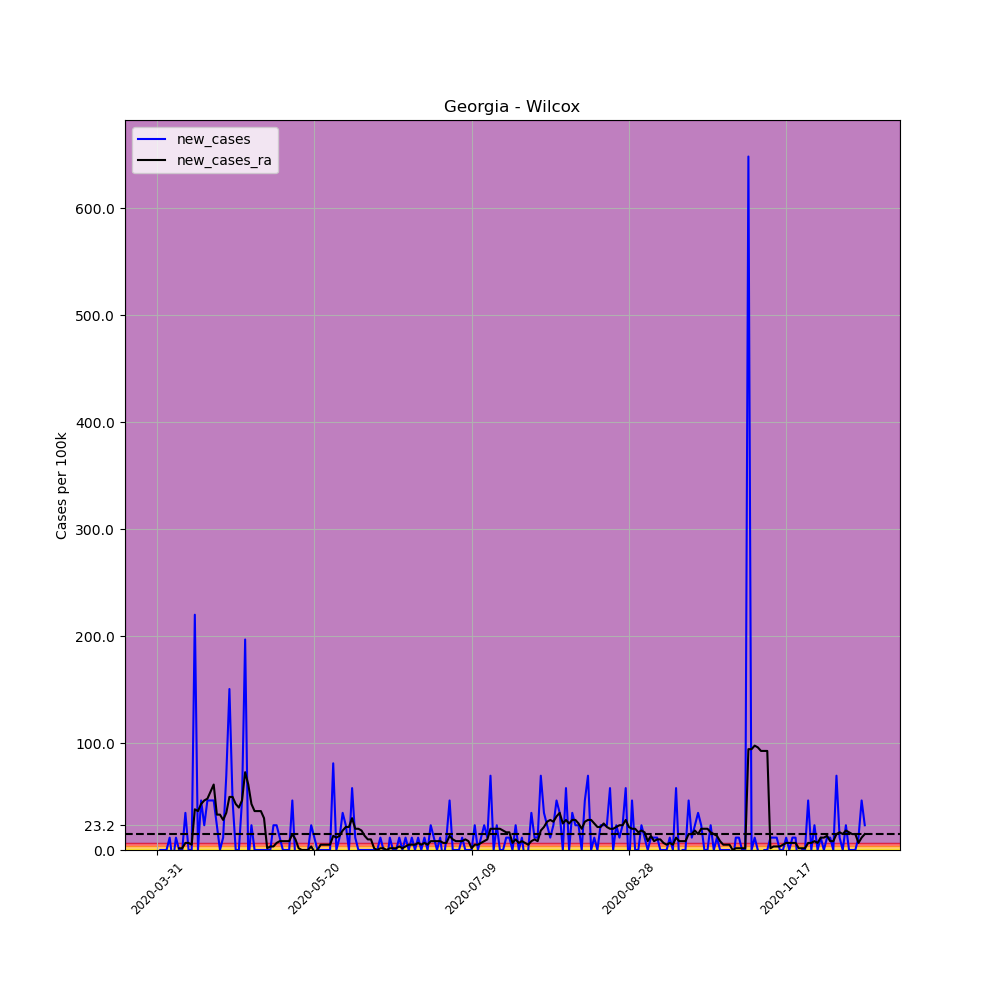

Values plotted in this chart, from the file beside it:
, date, county, state, fips, cases, deaths, COUNTY, STNAME, CTYNAME, POPESTIMATE2019, per_100k, per_100k_ra, new_cases, new_cases_ra
486482, 2020-03-31, Wilcox, Georgia, 13315, 1, 0, 315, Georgia, Wilcox, 8635, 11.58, , , 
486483, 2020-04-01, Wilcox, Georgia, 13315, 1, 0, 315, Georgia, Wilcox, 8635, 11.58, , 0.0, 
486484, 2020-04-02, Wilcox, Georgia, 13315, 1, 0, 315, Georgia, Wilcox, 8635, 11.58, , 0.0, 
486485, 2020-04-03, Wilcox, Georgia, 13315, 1, 0, 315, Georgia, Wilcox, 8635, 11.58, , 0.0, 
486486, 2020-04-04, Wilcox, Georgia, 13315, 2, 0, 315, Georgia, Wilcox, 8635, 23.16, , 11.58, 
486487, 2020-04-05, Wilcox, Georgia, 13315, 1, 0, 315, Georgia, Wilcox, 8635, 11.58, , -11.58, 
486488, 2020-04-06, Wilcox, Georgia, 13315, 2, 0, 315, Georgia, Wilcox, 8635, 23.16, 14.89, 11.58, 
486489, 2020-04-07, Wilcox, Georgia, 13315, 2, 0, 315, Georgia, Wilcox, 8635, 23.16, 16.54, 0.0, 1.654
486490, 2020-04-08, Wilcox, Georgia, 13315, 2, 0, 315, Georgia, Wilcox, 8635, 23.16, 18.2, 0.0, 1.654
486491, 2020-04-09, Wilcox, Georgia, 13315, 5, 0, 315, Georgia, Wilcox, 8635, 57.9, 24.82, 34.74, 6.618
486492, 2020-04-10, Wilcox, Georgia, 13315, 5, 0, 315, Georgia, Wilcox, 8635, 57.9, 31.43, 0.0, 6.618
486493, 2020-04-11, Wilcox, Georgia, 13315, 5, 0, 315, Georgia, Wilcox, 8635, 57.9, 36.4, 0.0, 4.963
486494, 2020-04-12, Wilcox, Georgia, 13315, 24, 0, 315, Georgia, Wilcox, 8635, 277.9, 74.45, 220, 38.05
486495, 2020-04-13, Wilcox, Georgia, 13315, 24, 0, 315, Georgia, Wilcox, 8635, 277.9, 110.8, 0.0, 36.4
486496, 2020-04-14, Wilcox, Georgia, 13315, 28, 0, 315, Georgia, Wilcox, 8635, 324.3, 153.9, 46.32, 43.01
486497, 2020-04-15, Wilcox, Georgia, 13315, 30, 0, 315, Georgia, Wilcox, 8635, 347.4, 200.2, 23.16, 46.32
486498, 2020-04-16, Wilcox, Georgia, 13315, 34, 0, 315, Georgia, Wilcox, 8635, 393.7, 248.2, 46.32, 47.98
486499, 2020-04-17, Wilcox, Georgia, 13315, 38, 0, 315, Georgia, Wilcox, 8635, 440.1, 302.8, 46.32, 54.6
486500, 2020-04-18, Wilcox, Georgia, 13315, 42, 2, 315, Georgia, Wilcox, 8635, 486.4, 364, 46.32, 61.21
486501, 2020-04-19, Wilcox, Georgia, 13315, 44, 4, 315, Georgia, Wilcox, 8635, 509.6, 397.1, 23.16, 33.09
486502, 2020-04-20, Wilcox, Georgia, 13315, 44, 4, 315, Georgia, Wilcox, 8635, 509.6, 430.1, 0.0, 33.09
486503, 2020-04-21, Wilcox, Georgia, 13315, 45, 6, 315, Georgia, Wilcox, 8635, 521.1, 458.3, 11.58, 28.12
486504, 2020-04-22, Wilcox, Georgia, 13315, 51, 6, 315, Georgia, Wilcox, 8635, 590.6, 493, 69.48, 34.74
486505, 2020-04-23, Wilcox, Georgia, 13315, 64, 6, 315, Georgia, Wilcox, 8635, 741.2, 542.6, 150.6, 49.63
486506, 2020-04-24, Wilcox, Georgia, 13315, 68, 6, 315, Georgia, Wilcox, 8635, 787.5, 592.3, 46.32, 49.63
486507, 2020-04-25, Wilcox, Georgia, 13315, 68, 6, 315, Georgia, Wilcox, 8635, 787.5, 635.3, 0.0, 43.01
486508, 2020-04-26, Wilcox, Georgia, 13315, 68, 6, 315, Georgia, Wilcox, 8635, 787.5, 675, 0.0, 39.71
486509, 2020-04-27, Wilcox, Georgia, 13315, 72, 7, 315, Georgia, Wilcox, 8635, 833.8, 721.3, 46.32, 46.32
486510, 2020-04-28, Wilcox, Georgia, 13315, 89, 8, 315, Georgia, Wilcox, 8635, 1031, 794.1, 196.9, 72.79
486511, 2020-04-29, Wilcox, Georgia, 13315, 88, 9, 315, Georgia, Wilcox, 8635, 1019, 855.3, -11.58, 61.21
486512, 2020-04-30, Wilcox, Georgia, 13315, 90, 9, 315, Georgia, Wilcox, 8635, 1042, 898.3, 23.16, 43.01
486513, 2020-05-01, Wilcox, Georgia, 13315, 90, 9, 315, Georgia, Wilcox, 8635, 1042, 934.7, 0.0, 36.4
486514, 2020-05-02, Wilcox, Georgia, 13315, 90, 9, 315, Georgia, Wilcox, 8635, 1042, 971.1, 0.0, 36.4
486515, 2020-05-03, Wilcox, Georgia, 13315, 90, 9, 315, Georgia, Wilcox, 8635, 1042, 1008, 0.0, 36.4
486516, 2020-05-04, Wilcox, Georgia, 13315, 90, 10, 315, Georgia, Wilcox, 8635, 1042, 1037, 0.0, 29.78
486517, 2020-05-05, Wilcox, Georgia, 13315, 90, 10, 315, Georgia, Wilcox, 8635, 1042, 1039, 0.0, 1.654
486518, 2020-05-06, Wilcox, Georgia, 13315, 90, 12, 315, Georgia, Wilcox, 8635, 1042, 1042, 0.0, 3.309
486519, 2020-05-07, Wilcox, Georgia, 13315, 92, 12, 315, Georgia, Wilcox, 8635, 1065, 1046, 23.16, 3.309
486520, 2020-05-08, Wilcox, Georgia, 13315, 94, 12, 315, Georgia, Wilcox, 8635, 1089, 1052, 23.16, 6.618
486521, 2020-05-09, Wilcox, Georgia, 13315, 95, 12, 315, Georgia, Wilcox, 8635, 1100, 1060, 11.58, 8.272
486522, 2020-05-10, Wilcox, Georgia, 13315, 95, 12, 315, Georgia, Wilcox, 8635, 1100, 1069, 0.0, 8.272
486523, 2020-05-11, Wilcox, Georgia, 13315, 95, 12, 315, Georgia, Wilcox, 8635, 1100, 1077, 0.0, 8.272
486524, 2020-05-12, Wilcox, Georgia, 13315, 95, 12, 315, Georgia, Wilcox, 8635, 1100, 1085, 0.0, 8.272
486525, 2020-05-13, Wilcox, Georgia, 13315, 99, 12, 315, Georgia, Wilcox, 8635, 1146, 1100, 46.32, 14.89
486526, 2020-05-14, Wilcox, Georgia, 13315, 98, 12, 315, Georgia, Wilcox, 8635, 1135, 1110, -11.58, 9.926
486527, 2020-05-15, Wilcox, Georgia, 13315, 95, 12, 315, Georgia, Wilcox, 8635, 1100, 1112, -34.74, 1.654
486528, 2020-05-16, Wilcox, Georgia, 13315, 95, 12, 315, Georgia, Wilcox, 8635, 1100, 1112, 0.0, 8.120488408686859e-15
486529, 2020-05-17, Wilcox, Georgia, 13315, 95, 12, 315, Georgia, Wilcox, 8635, 1100, 1112, 0.0, 8.120488408686859e-15
486530, 2020-05-18, Wilcox, Georgia, 13315, 95, 12, 315, Georgia, Wilcox, 8635, 1100, 1112, 0.0, 8.120488408686859e-15
486531, 2020-05-19, Wilcox, Georgia, 13315, 97, 12, 315, Georgia, Wilcox, 8635, 1123, 1115, 23.16, 3.309
486532, 2020-05-20, Wilcox, Georgia, 13315, 98, 12, 315, Georgia, Wilcox, 8635, 1135, 1113, 11.58, -1.654
486533, 2020-05-21, Wilcox, Georgia, 13315, 98, 13, 315, Georgia, Wilcox, 8635, 1135, 1113, 0.0, 8.120488408686859e-15
486534, 2020-05-22, Wilcox, Georgia, 13315, 98, 13, 315, Georgia, Wilcox, 8635, 1135, 1118, 0.0, 4.963
486535, 2020-05-23, Wilcox, Georgia, 13315, 98, 13, 315, Georgia, Wilcox, 8635, 1135, 1123, 0.0, 4.963
486536, 2020-05-24, Wilcox, Georgia, 13315, 98, 13, 315, Georgia, Wilcox, 8635, 1135, 1128, 0.0, 4.963
486537, 2020-05-25, Wilcox, Georgia, 13315, 98, 13, 315, Georgia, Wilcox, 8635, 1135, 1133, 0.0, 4.963
486538, 2020-05-26, Wilcox, Georgia, 13315, 105, 13, 315, Georgia, Wilcox, 8635, 1216, 1146, 81.07, 13.24
486539, 2020-05-27, Wilcox, Georgia, 13315, 105, 13, 315, Georgia, Wilcox, 8635, 1216, 1158, 0.0, 11.58
486540, 2020-05-28, Wilcox, Georgia, 13315, 106, 13, 315, Georgia, Wilcox, 8635, 1228, 1171, 11.58, 13.24
486541, 2020-05-29, Wilcox, Georgia, 13315, 109, 13, 315, Georgia, Wilcox, 8635, 1262, 1190, 34.74, 18.2
... 166 more rows
